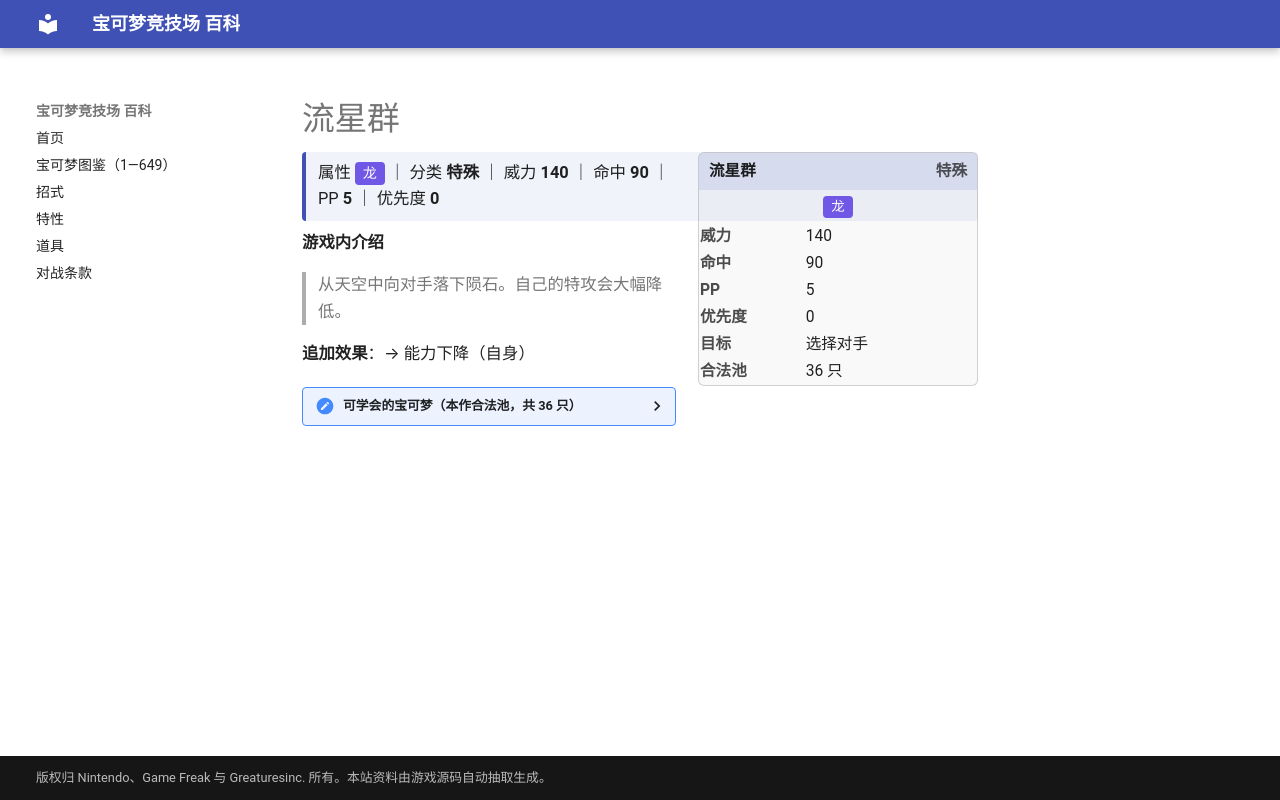

repository: nanmoboys/pkmn-arena-wiki · page: moves/流星群/index.html · generator: mkdocs

# 流星群

<div class="infobox">
<div class="ib-h"><span>流星群</span><span class="ib-no">特殊</span></div>
<div class="ib-ty"><span class="tp" style="background:#7057E6">龙</span></div>
<table class="ib-t"><tr><th>威力</th><td>140</td></tr><tr><th>命中</th><td>90</td></tr><tr><th>PP</th><td>5</td></tr><tr><th>优先度</th><td>0</td></tr><tr><th>目标</th><td>选择对手</td></tr><tr><th>合法池</th><td>36 只</td></tr></table></div>
<div class="head-stat">属性 <span class="tp" style="background:#7057E6">龙</span> ｜ 分类 <b>特殊</b> ｜ 威力 <b>140</b> ｜ 命中 <b>90</b> ｜ PP <b>5</b> ｜ 优先度 <b>0</b></div>

**游戏内介绍**

> 从天空中向对手落下陨石。自己的特攻会大幅降低。

**追加效果**：→ 能力下降（自身）

<details class="pool"><summary>可学会的宝可梦（本作合法池，共 36 只）</summary>

<p>椰蛋树、墨海马、海刺龙、迷你龙、哈克龙、快龙、梦幻、刺龙王、大颚蚁、超音波幼虫、沙漠蜻蜓、七夕青鸟、宝贝龙、甲壳龙、暴飞龙、拉帝亚斯、拉帝欧斯、烈空坐、基拉祈、圆陆鲨、尖牙陆鲨、烈咬陆鲨、帝牙卢卡、帕路奇亚、骑拉帝纳、阿尔宙斯、牙牙、斧牙龙、双斧战龙、赤面龙、单首龙、双首暴龙、三首恶龙、莱希拉姆、捷克罗姆、酋雷姆</p>

</details>
